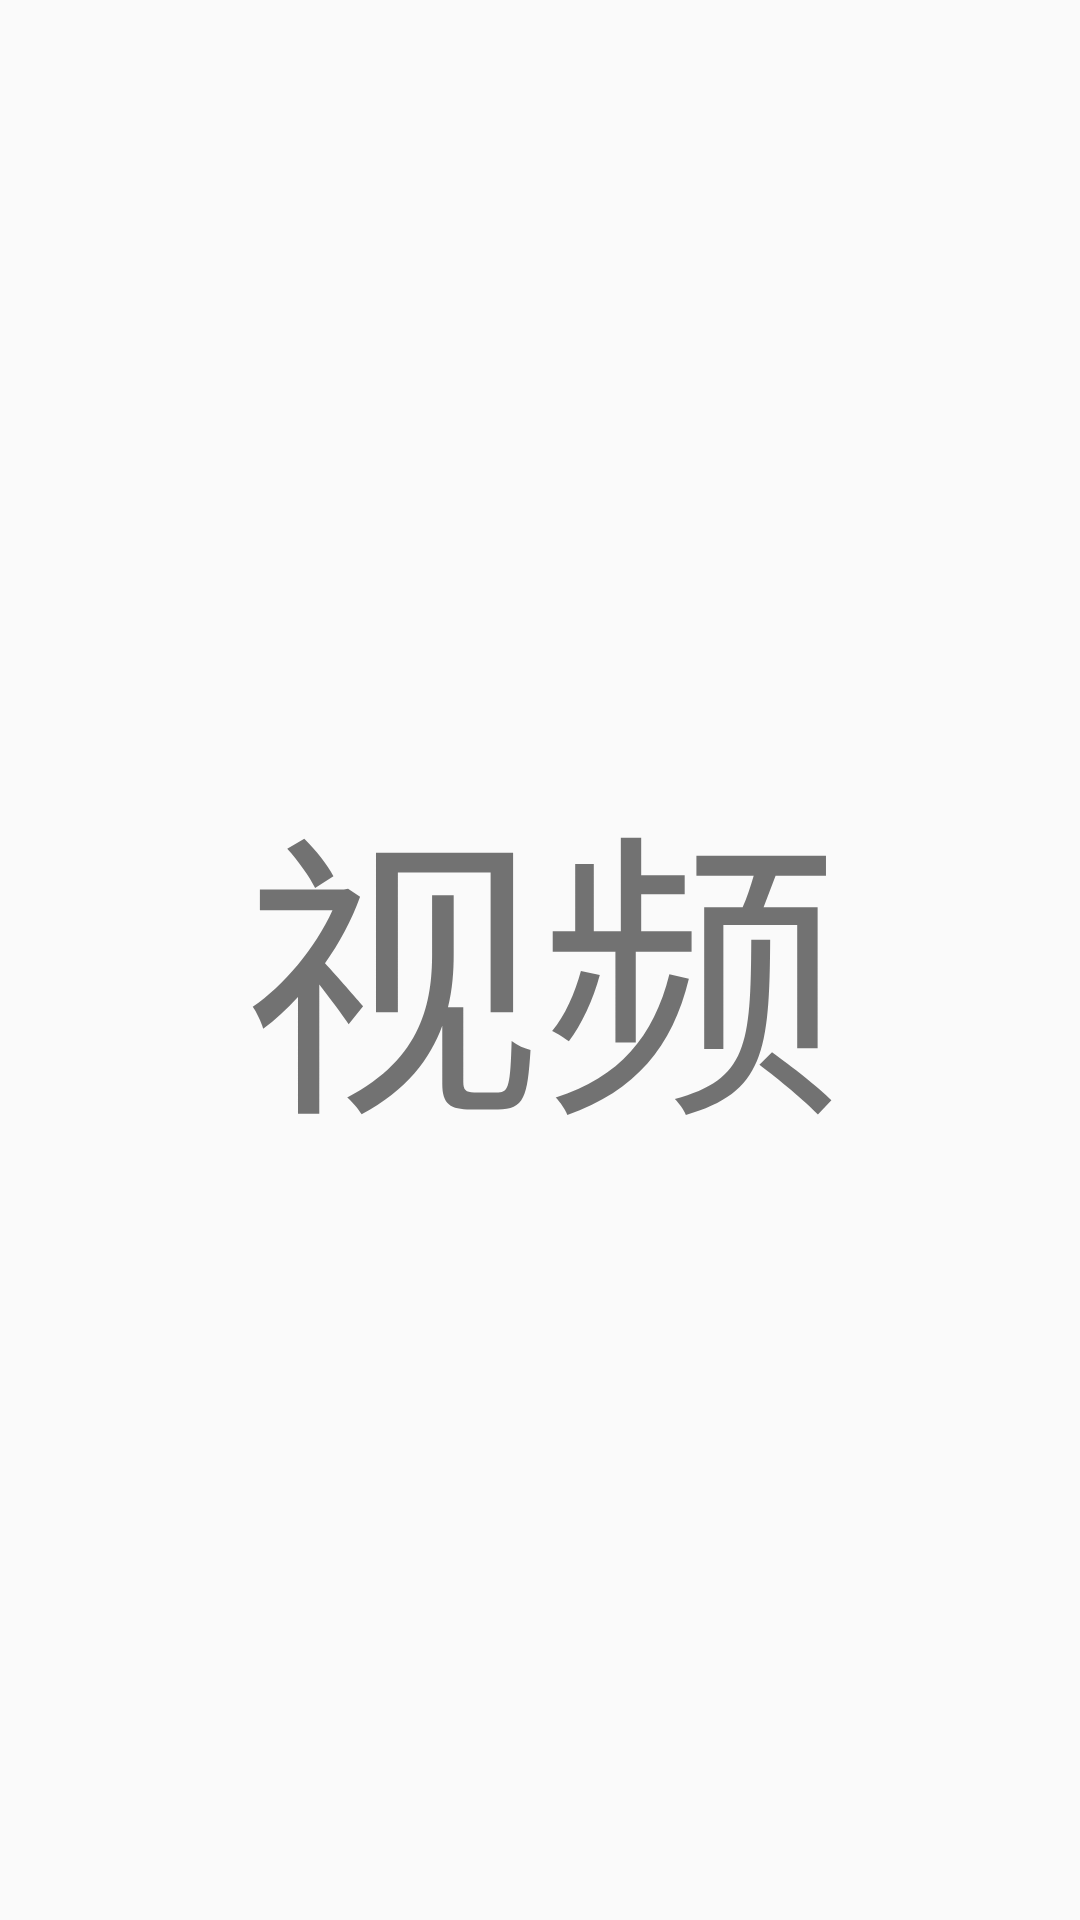

Write the Android layout XML for this screen, with the resource values it uses.
<!-- AndroidManifest.xml: application theme AppTheme -->
<!-- res/layout/t2.xml -->
<?xml version="1.0" encoding="utf-8"?>
<LinearLayout xmlns:android="http://schemas.android.com/apk/res/android"
              android:orientation="vertical"
              android:layout_width="match_parent"
              android:layout_height="match_parent">
    <TextView
        android:gravity="center"
        android:textSize="100sp"
        android:text="视频"
        android:layout_width="match_parent"
        android:layout_height="match_parent"/>

</LinearLayout>
<!-- resources referenced by this layout -->
<resources>
  <style name="AppTheme" parent="Theme.AppCompat.Light.NoActionBar">
          
          <item name="colorPrimary">@color/colorPrimary</item>
          <item name="colorPrimaryDark">@color/colorPrimaryDark</item>
          <item name="colorAccent">@color/colorAccent</item>
          
          <item name="android:fitsSystemWindows">true</item>
          
          <item name="drawerArrowStyle">@style/DrawerArrowStyle</item>
          
          <item name="android:textColorPrimary">@color/textColorPrimary</item>
  
      </style>
  <color name="colorPrimary">#2196F3</color>
  <color name="colorPrimaryDark">#1976D2</color>
  <color name="colorAccent">#03A9F4</color>
  <style name="DrawerArrowStyle" parent="@style/Widget.AppCompat.DrawerArrowToggle">
          <item name="spinBars">true</item>
          <item name="color">@android:color/white</item>
      </style>
  <color name="textColorPrimary">#FFFFFF</color>
</resources>
